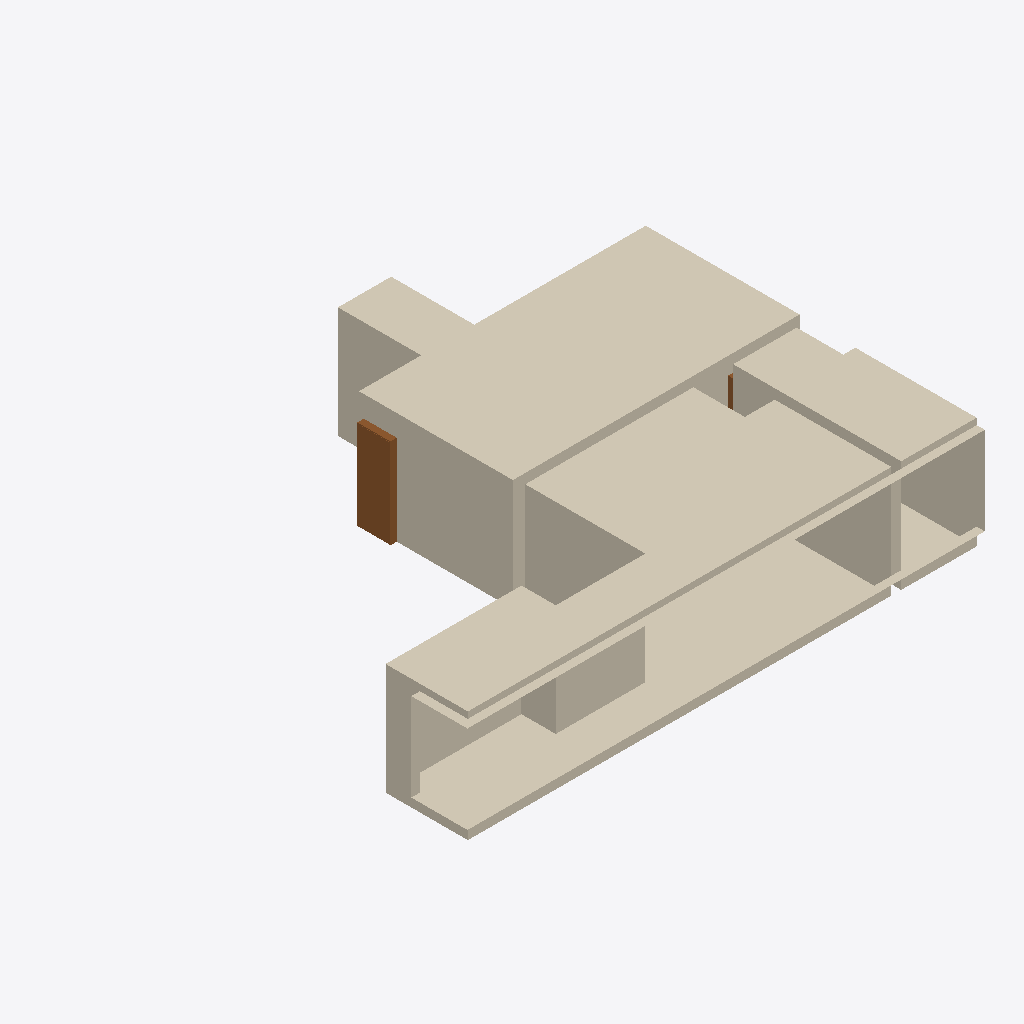
Isometric view of an IFC building model (IFC-SPF (STEP), schema IFC4, length unit metre), seen from the south-west, elements coloured by IFC class: 9 coverings (cream), 2 doors (brown).
Extent 12.1 m × 10.0 m × 2.6 m (x, y, z). Storeys (1): Apartamento at 0.00 m. Elements (140): 94 IfcPlate, 21 IfcCovering, 7 IfcOutlet, 5 IfcDoor, 4 IfcFlowTerminal, 4 IfcPipeSegment, 4 IfcSwitchingDevice, 1 IfcSanitaryTerminal.

HEADER;
FILE_DESCRIPTION(('ViewDefinition[DesignTransferView]'),'2;1');
FILE_NAME('apto01.ifc','2023-01-18T16:28:51-03:00',(''),(''),'IfcOpenShell v0.7.0-cdde5366','BlenderBIM [number]','');
FILE_SCHEMA(('IFC4'));
ENDSEC;
DATA;
#1=IFCPROJECT('00D7yme7j8cuhjZGE61Fcl',$,'Apto 01',$,$,$,$,(#14,#21),#9);
#26=IFCSITE('0YL1eNpRv6t9QQ5Qj8CEiZ',$,'Endereço',$,$,#49,$,$,$,$,$,$,$,$);
#32=IFCBUILDING('1zDEj77fL3vQPawBUs$Y0x',$,'Edifício',$,$,#55,$,$,$,$,$,$);
#38=IFCBUILDINGSTOREY('1V10GuENT9ewmYMhdTe6km',$,'Apartamento',$,$,#61,$,$,$,$);
#96=IFCCOVERING('1s12hpZDf6EOJsSlnqlUjT',$,'PIN-0100',$,$,#13532,#121,$,.MEMBRANE.);
#288=IFCCOVERING('1uu3bOhVvFeuXz8ZYhsN77',$,'PIN-0200',$,$,#16295,#299,$,.MEMBRANE.);
#254=IFCCOVERING('2Vo161zjr0OR5p8$CoygS7',$,'REV-0200',$,$,#16495,#276,$,.CLADDING.);
#325=IFCCOVERING('11cUAPE4LAMuw17hriFgji',$,'PIS-0200',$,$,#4137,#336,$,.FLOORING.);
#359=IFCCOVERING('31y_CMVavECOxYRmaL6KMX',$,'PIN-0300',$,$,#16806,#370,$,.MEMBRANE.);
#456=IFCCOVERING('1UB2L4G457wuW803qACJZW',$,'REV-0300',$,$,#16651,#479,$,.CLADDING.);
#157=IFCCOVERING('2dYRQBMJz5mgFdBFMnGmND',$,'PIN-0102',$,$,#4039,#177,$,.MEMBRANE.);
#733=IFCDOOR('1FK677nRb1G8SZXmN_nSfp',$,'POR-05',$,$,#13126,#771,$,$,$,.DOOR.,$,$);
#422=IFCCOVERING('3gnhkHUgb29ftE3K5IOfr2',$,'PIS-0300',$,$,#16688,#433,$,.FLOORING.);
#439=IFCCOVERING('1Xk8dUUAf10PmZxTg1ILMT',$,'PIS-0301',$,$,#16816,#450,$,.FLOORING.);
#622=IFCDOOR('3DPzYcLdzD6PeG56oaIGJa',$,'POR-03',$,$,#4354,#681,$,$,$,.DOOR.,$,$);
ENDSEC;